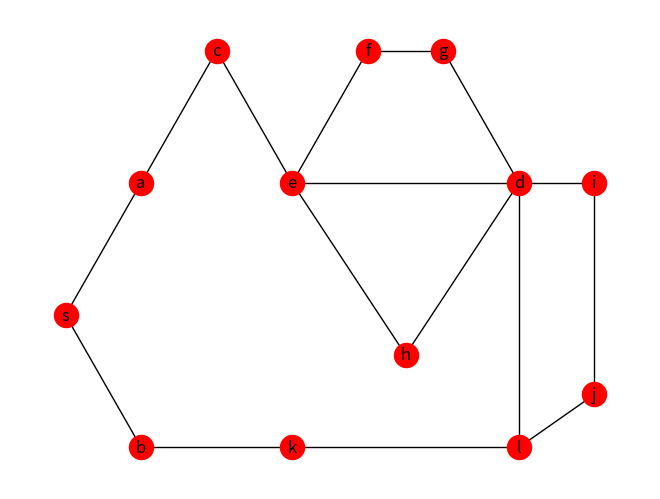

Write Python code to recreate this figure.
#################################################################################################
####################################################Bibliotheken#############################
#################################################################################################
import networkx as nx
import matplotlib.pyplot as plt
import copy

#########################################################################################
#############################Each EDP belong to a Structure##################################################


def build_structure_of_edps(g, source, destination):
    g_copy = copy.deepcopy(g)
    nx.set_edge_attributes(g_copy, "0", "attr")
    try:
        edps = list(nx.edge_disjoint_paths(g_copy, source, destination))
        edps.sort(key=lambda x: len(x), reverse=False)
    except:
        return (True, 0, 0, [])

    path_number = 1
    edps_attributes = []
    for edp in edps:
        for i in range(0, len(edp) - 1):
            g_copy[edp[i]][edp[i+1]]["attr"] = str(path_number)
            if str(path_number) not in edps_attributes:
                edps_attributes.append(str(path_number))

#################################################################################################


#################################################################################################
####################################Begin OneTree#####################################
def oneTree(graph_copy, edps, reverse=False):

    if reverse:
        edps.reverse()
        number_tree = len(edps)
    else:
        number_tree = 1
    for edp in edps:
        number_of_nodes_added = 0
        for i in range(1, len(edp) - 1):
            path_list = [edp[i]]
            iteration = 0
            while (iteration < len(path_list)):
                adjacent_edges_of_node = list(
                    graph_copy.edges(path_list[iteration]))
                edges_belong_no_structure = (edge for edge in adjacent_edges_of_node if
                                             graph_copy.get_edge_data(edge[0], edge[1]).get("attr") == "0")
                for edge in edges_belong_no_structure:
                    if graph_copy.nodes[edge[1]]["attr"] == "0":
                        graph_copy[edge[0]][edge[1]]["attr"] = str(number_tree)
                        graph_copy.nodes[edge[1]]["attr"] = str(number_tree)

                        path_list.append(edge[1])
                        number_of_nodes_added += 1

                    if graph_copy.nodes[edge[1]]["attr"] == "d":
                        graph_copy[edge[0]][edge[1]]["attr"] = str(number_tree)
                iteration += 1
#################################################################################################
######################################End OneTree#########################################################
#################################################################################################


G = nx.Graph()

G.add_node("s")
G.add_node("a")
G.add_node("b")
G.add_node("c")
G.add_node("e")
G.add_node("f")
G.add_node("g")
G.add_node("h")
G.add_node("i")
G.add_node("j")
G.add_node("k")
G.add_node("l")
G.add_node("d")

G.add_edges_from([("s", "a"), ("s", "b")])
G.add_edges_from([("a", "c")])
G.add_edges_from([("c", "e")])
G.add_edges_from([("e", "f"), ("e", "d"), ("e", "h")])
G.add_edges_from([("f", "g")])
G.add_edges_from([("g", "d")])
G.add_edges_from([("h", "d")])
G.add_edges_from([("d", "i"), ("d", "l")])
G.add_edges_from([("i", "j")])
G.add_edges_from([("l", "j")])
G.add_edges_from([("b", "k")])
G.add_edges_from([("k", "l")])

pos = {"s": [0, 0], "a": [2, 1], "b": [2, -1], "c": [4, 2], "e": [6, 1], "f": [8, 2], "g": [10,
                                                                                            2], "h": [9, -0.3], "d": [12, 1], "i": [14, 1], "k": [6, -1], "l": [12, -1], "j": [14, -0.6]}

nx.set_edge_attributes(G, "0", "attr")
nx.set_node_attributes(G, "0", "attr")

node_attr = nx.get_node_attributes
edge_attr = nx.get_edge_attributes
list_of_nodes = list(G.nodes)
source = list_of_nodes.index("s")
destination = list_of_nodes.index("d")


paths = list(nx.edge_disjoint_paths(
    G, "s", "d"))
print(len(paths))
print(paths[0])
x = False
list_of_incident_edges = list(G.edges(paths[0][0]))
if G.nodes[list_of_nodes[source]]["attr"] == "0":
    x = True
print(x)

nx.draw(G, with_labels=1, node_color='red', pos=pos)
plt.show()


g_copy = copy.deepcopy(G)
nx.set_edge_attributes(g_copy, "0", "attr")
nx.set_node_attributes(g_copy, "0", "attr")

g_copy.nodes[list_of_nodes[source]]["attr"] = "s"
g_copy.nodes[list_of_nodes[source]]["label"] = "s"

g_copy.nodes[list_of_nodes[destination]]["label"] = "d"
g_copy.nodes[list_of_nodes[destination]]["label"] = "d"
